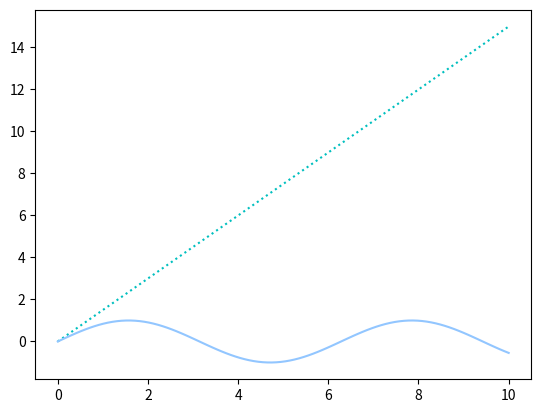

This figure's Python source:
import matplotlib.pyplot as plt
import numpy as np

# set style for chart
plt.style.use('seaborn-v0_8-pastel')

# create sample set of data
# remember that X is independent variable
x_vals = np.linspace(0, 10, 100)

# line plots are good to graph functions
plt.plot(x_vals, np.sin(x_vals))
plt.plot(x_vals, np.cos(x_vals))

# save figure as png in dictionary
plt.savefig('lineplot.png')
plt.close()

# alternatively set up a figure object for the plot
fig = plt.figure()
ax = plt.axes()

# plot a function on the axes object instance
ax.plot(x_vals, 1.5*(x_vals), ':c')
plt.savefig('lineplot2.png')

# demo with customization
plt.plot(x_vals, np.sin(x_vals))
plt.xlim(-1, 11)
plt.ylim(-1.5, 1.5)
plt.axis('tight') # change axis to fit plot better

plt.savefig('lineplot3.png')